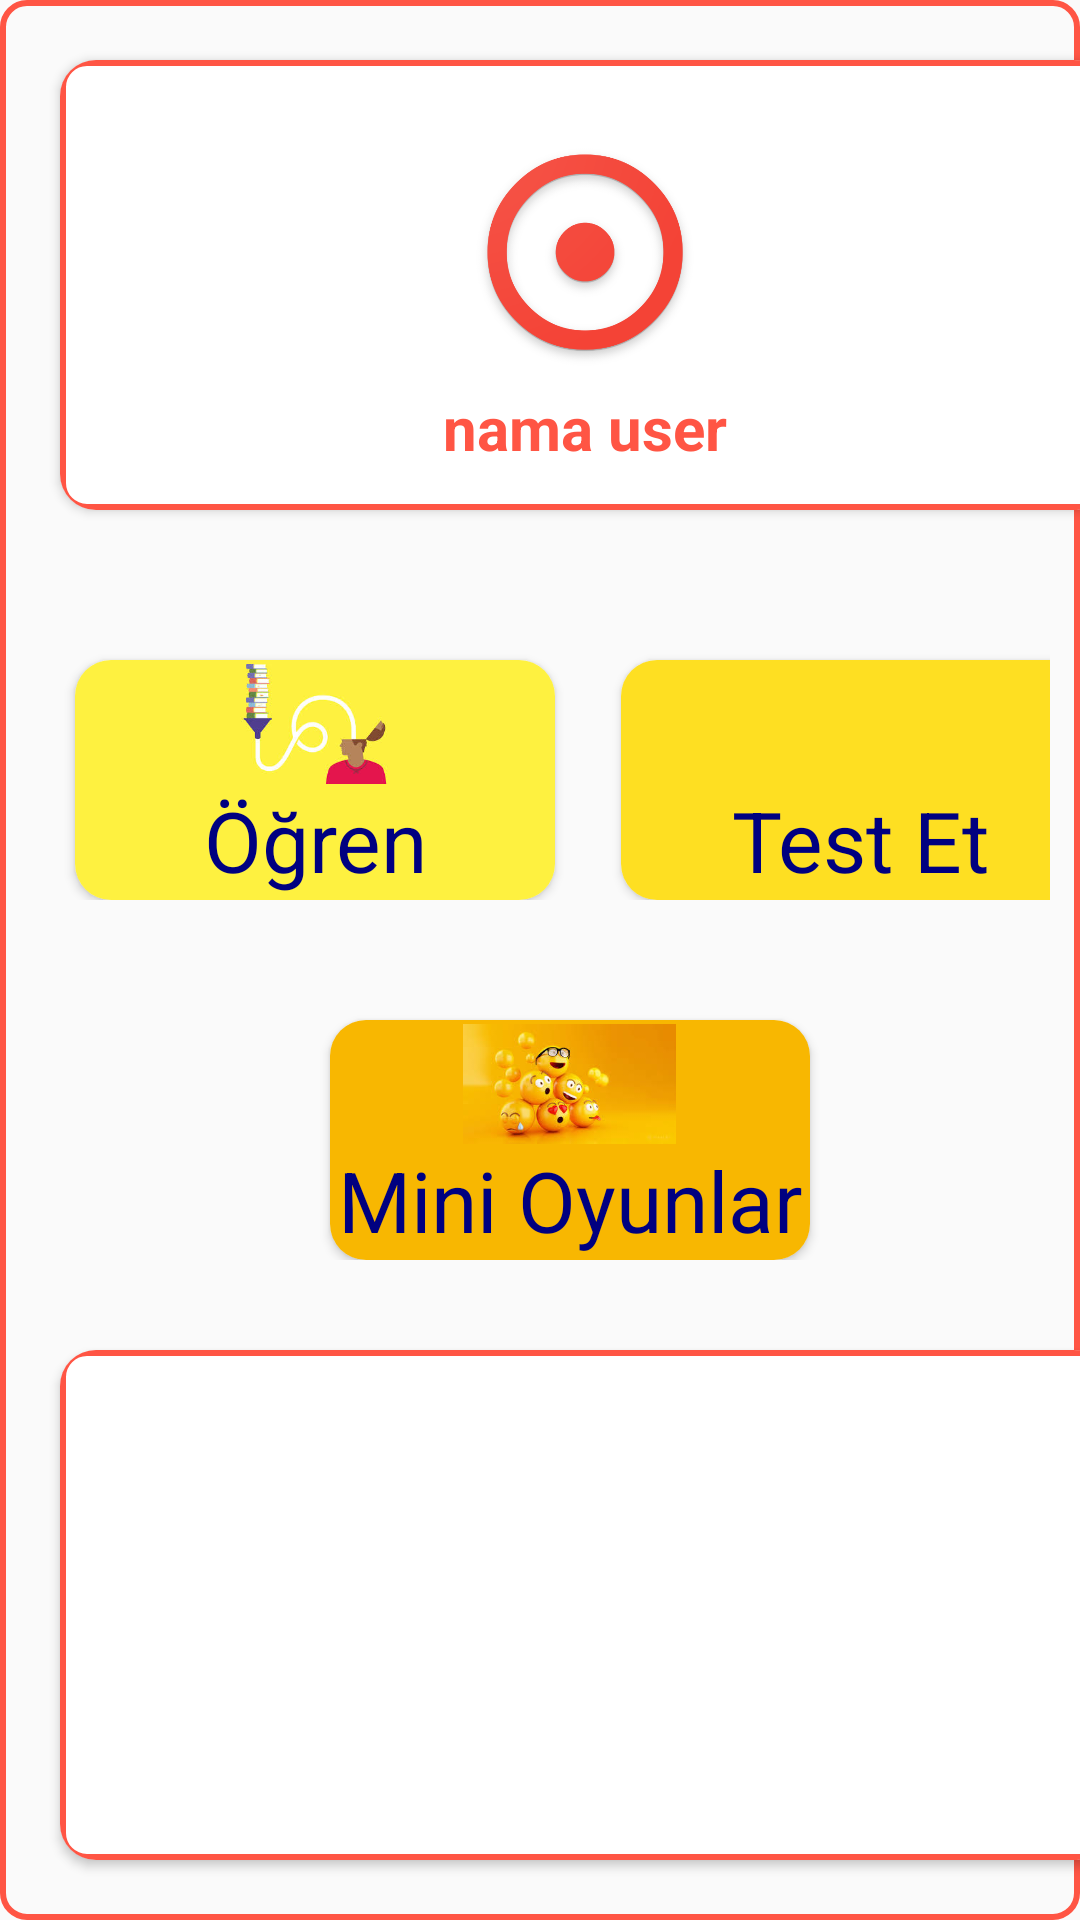

Reconstruct the res/layout file that produces this screen, plus the resources it refers to.
<!-- AndroidManifest.xml: application theme AppThemegiris -->
<!-- res/layout/activity_secim.xml -->
<?xml version="1.0" encoding="utf-8"?>
<ScrollView xmlns:android="http://schemas.android.com/apk/res/android"
    xmlns:app="http://schemas.android.com/apk/res-auto"
    xmlns:tools="http://schemas.android.com/tools"
    android:layout_width="match_parent"
    android:layout_height="match_parent"
    tools:context=".uye.UyesecimActivity">
    <LinearLayout
        android:layout_width="match_parent"
        android:layout_height="match_parent"
        android:background="@drawable/background_border"
        android:orientation="vertical">
    <GridLayout
        android:layout_width="match_parent"
        android:layout_height="match_parent"
        android:orientation="vertical"
        >
        <android.support.v7.widget.CardView
            android:layout_width="350dp"
            android:layout_height="150dp"
            app:cardCornerRadius="12dp"
            android:elevation="5dp"
            android:layout_marginLeft="20dp"

            android:layout_margin="20dp"
            >
            <LinearLayout
                android:layout_width="match_parent"
                android:layout_height="match_parent"
                android:background="@drawable/background_border"

                android:orientation="vertical"
                android:gravity="center">
                <ImageView
                    android:layout_width="80dp"
                    android:layout_height="80dp"
                    android:src="@drawable/web_hi_res_512"
                    android:layout_marginTop="10dp"></ImageView>

                <TextView
                    android:id="@+id/txtusername"
                    android:layout_width="wrap_content"
                    android:layout_height="wrap_content"
                    android:layout_marginTop="5dp"
                    android:textSize="20sp"
                    android:textColor="#ff54"
                    android:textStyle="bold"
                    android:text="nama user"
                    android:gravity="center"/>

            </LinearLayout>
        </android.support.v7.widget.CardView>



    </GridLayout>















    <GridLayout
        android:layout_width="match_parent"
        android:layout_height="100dp"
        android:rowCount="8"
        android:columnCount="2"
        android:layout_margin="10dp"
        android:layout_gravity="center"
        android:columnOrderPreserved="false">


    <android.support.v7.widget.CardView
        android:layout_width="160dp"
        android:layout_height="80dp"
        app:cardCornerRadius="12dp"
        android:elevation="12dp"
        android:layout_marginLeft="15dp"

        android:layout_margin="20dp"
        tools:ignore="MissingConstraints">
        <LinearLayout
            android:layout_width="match_parent"
            android:layout_height="match_parent"
            android:orientation="vertical"
            android:gravity="center"
            android:background="#fef140">
            <ImageView
                android:id="@+id/franceimg"
                android:layout_width="100dp"
                android:layout_height="40dp"
                android:src="@mipmap/indirr"/>
            <TextView
                android:id="@+id/ogren"
                android:layout_width="wrap_content"
                android:layout_height="wrap_content"
                android:text="Öğren"
                android:textAlignment="center"
                android:textSize="28dp"
                android:textColor="#000080"
                android:gravity="center_horizontal" />
        </LinearLayout>
    </android.support.v7.widget.CardView>
    <android.support.v7.widget.CardView
        android:layout_width="160dp"
        android:layout_height="80dp"
        app:cardCornerRadius="12dp"
        android:elevation="5dp"
        android:layout_marginLeft="2dp"
        android:layout_margin="20dp"
        tools:ignore="MissingConstraints">
        <LinearLayout
            android:layout_width="match_parent"
            android:layout_height="match_parent"
            android:orientation="vertical"
            android:background="#fedf22"
            android:gravity="center">
            <ImageView
                android:id="@+id/germanimg"
                android:layout_width="85dp"
                android:layout_height="40dp"
                android:src="@mipmap/indir"/>
            <TextView
                android:id="@+id/testet"
                android:layout_width="wrap_content"
                android:layout_height="wrap_content"
                android:text="Test Et"

                android:textSize="28dp"
                android:textColor="#000080"
                android:textAlignment="center"
                android:gravity="center_horizontal" />
        </LinearLayout>
    </android.support.v7.widget.CardView>
    </GridLayout>









        <GridLayout
            android:layout_width="match_parent"
            android:layout_height="100dp"
            android:rowCount="8"
            android:columnCount="2"
            android:layout_margin="10dp"
            android:layout_gravity="center"
            android:columnOrderPreserved="false">



        <android.support.v7.widget.CardView
            android:layout_width="160dp"
            android:layout_height="80dp"
            app:cardCornerRadius="12dp"
            android:elevation="5dp"
            android:layout_marginLeft="100dp"
            android:layout_margin="20dp"
            tools:ignore="MissingConstraints">
            <LinearLayout
                android:layout_width="match_parent"
                android:layout_height="match_parent"
                android:orientation="vertical"
                android:background="#f8b701"
                android:gravity="center">
                <ImageView
                    android:id="@+id/minigame"
                    android:layout_width="85dp"
                    android:layout_height="40dp"

                    android:src="@mipmap/indir54"/>
                <TextView
                    android:id="@+id/minigamee"
                    android:layout_width="wrap_content"
                    android:layout_height="wrap_content"
                    android:text="Mini Oyunlar"

                    android:textSize="28dp"
                    android:textColor="#000080"
                    android:textAlignment="center"
                    android:gravity="center_horizontal" />
            </LinearLayout>
        </android.support.v7.widget.CardView>
        </GridLayout>







        <GridLayout
            android:layout_width="match_parent"
            android:layout_height="match_parent"
            android:orientation="vertical"
            >
            <android.support.v7.widget.CardView
                android:layout_width="350dp"
                android:layout_height="170dp"
                app:cardCornerRadius="12dp"
                android:elevation="5dp"
                android:layout_marginLeft="20dp"

                android:layout_margin="20dp"
                >
                <LinearLayout
                    android:layout_width="match_parent"
                    android:layout_height="match_parent"
                    android:background="@drawable/background_border"

                    android:orientation="vertical"
                    android:gravity="center">

                    <ViewFlipper
                        android:layout_width="match_parent"
                        android:layout_height="match_parent"
                        android:layout_centerVertical="true"
                        android:id="@+id/v_flipper"></ViewFlipper>

                </LinearLayout>
            </android.support.v7.widget.CardView>



        </GridLayout>


    </LinearLayout>

</ScrollView>
<!-- resources referenced by this layout -->
<resources>
  <!-- drawable background_border (drawable) -->
  <?xml version="1.0" encoding="utf-8"?>
  <shape xmlns:android="http://schemas.android.com/apk/res/android">
      <stroke android:color="#ff54" android:width="2dp"/>
      <corners android:radius="8dp"
          />
  
  </shape>
  <!-- drawable web_hi_res_512: png bitmap (drawable, 45446 bytes) -->
  <!-- mipmap indir54: jpg bitmap (mipmap-xhdpi, 7782 bytes) -->
  <!-- mipmap indirr: jpg bitmap (mipmap-xhdpi, 6762 bytes) -->
  <style name="AppThemegiris" parent="Theme.AppCompat.Light.NoActionBar">
          
          <item name="colorPrimary">#ff54</item>
          <item name="colorPrimaryDark">#ff54</item>
          <item name="colorAccent">#ff54</item>
      </style>
</resources>
